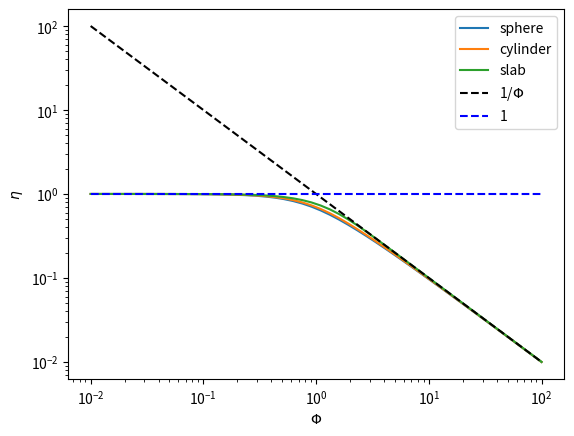

This figure's Python source: (Note: this script raises an exception after producing the figure.)
import numpy as np
from scipy.special import iv
import matplotlib.pyplot as plt

Phi = np.logspace(-2, 2)
eta_sphere = 1.0 / Phi * (1.0 / np.tanh(3 * Phi) - 1.0 / (3 * Phi))
eta_cylinder = 1 / Phi * iv(1, 2 * Phi) / iv(0, 2 * Phi)
eta_slab = np.tanh(Phi) / Phi

plt.loglog(Phi, eta_sphere, label='sphere')
plt.loglog(Phi, eta_cylinder, label='cylinder')
plt.loglog(Phi, eta_slab, label='slab')

plt.loglog(Phi, 1.0 / Phi, 'k--', label='1/$\Phi$')
plt.loglog(Phi,np.ones(shape=Phi.shape), 'b--', label='1')
plt.legend()
plt.xlabel('$\Phi$')
plt.ylabel('$\eta$')
plt.savefig('images/thiele-geometries.png')

import numpy as np
from pycse import BVP_nl
import matplotlib.pyplot as plt

n = [1.0, 2.0, 3.0]     # reaction order

R = 3.0
r1 = 0
r2 = R

N = 300
RBAR = np.linspace(r1, r2, N)

THIELE = np.logspace(-2, 1, 20)

for order in n:
    ETA = []

    c0 = 0.9
    p = 4
    init = c0 + (1 - c0) / R**p * RBAR**p

    for thiele in THIELE:
        def F(rbar, cbar, dcbardrbar):
            return -2.0 / rbar * dcbardrbar + thiele**2 * cbar**order

        def BCS(rbar, cbar):
            return [(cbar[1] - cbar[0])/(rbar[1] - rbar[0]),  # dc/dr(r=0) = 0
                     cbar[-1] - 1]                            # cbar(R) = 1

        CBAR = BVP_nl(F, RBAR, BCS, init)
        eta2 = 1./9. * np.trapz(CBAR**order * RBAR**2, RBAR)
        ETA += [eta2]

    plt.loglog(THIELE, ETA, label='n={0}'.format(order))

plt.legend(loc='best')
plt.xlabel(r'$\tilde{\Phi}$')
plt.ylabel(r'$\eta$')
plt.savefig('images/thiele-rxnorder-1.png')

import numpy as np
from pycse import BVP_nl
import matplotlib.pyplot as plt

n = [1.0, 2.0, 3.0]     # reaction order

R = 3.0
r1 = 0
r2 = R

N = 300
RBAR = np.linspace(r1, r2, N)

THIELE = np.logspace(-2, 1, 20)

for order in n:
    ETA = []

    c0 = 0.9
    p = 4
    init = c0 + (1 - c0) / R**p * RBAR**p

    for thiele in THIELE:
        def F(rbar, cbar, dcbardrbar):
            return (-2.0 / rbar * dcbardrbar
                    + 2 / (order + 1) * thiele**2 * cbar**order)

        def BCS(rbar, cbar):
            return [(cbar[1] - cbar[0])/(rbar[1] - rbar[0]),  # dc/dr(r=0) = 0
                     cbar[-1] - 1]                            # cbar(R) = 1

        CBAR = BVP_nl(F, RBAR, BCS, init)
        eta2 = 1./9. * np.trapz(CBAR**order * RBAR**2, RBAR)
        ETA += [eta2]

    plt.loglog(THIELE, ETA, label='n={0}'.format(order))

plt.legend(loc='best')
plt.xlabel(r'$\tilde{\Phi}$')
plt.ylabel('$\eta$')
plt.savefig('images/thiele-rxnorder-2.png')

import numpy as np
from pycse import BVP_nl
import matplotlib.pyplot as plt

PHI = [0.1, 1, 2]
R = 1
r1 = 0
r2 = R

N = 300
RBAR = np.linspace(r1, r2, N)

THIELE = np.logspace(-2, 2, 20)

for phi in PHI:
    ETA = []

    c0 = 0.9
    p = 4
    init = c0 + (1 - c0) / R**p * RBAR**p

    for thiele in THIELE:
        def F(rbar, cbar, dcbardrbar):
            return thiele**2 * cbar / (1.0 + phi * cbar)

        def BCS(rbar, cbar):
            return [(cbar[1] - cbar[0])/(rbar[1] - rbar[0]),  # dc/dr(r=0) = 0
                     cbar[-1] - 1]                            # cbar(R) = 1

        CBAR = BVP_nl(F, RBAR, BCS, init)
        eta = ((1.0 + phi) / thiele**2
               * (CBAR[-1] - CBAR[-2])/(RBAR[-1] - RBAR[-2]))
        ETA += [eta]

    plt.loglog(THIELE, ETA, label='$\phi$={0}'.format(phi))

plt.legend(loc='best')
plt.xlabel(r'$\tilde{\Phi}$')
plt.ylabel(r'$\eta$')
plt.savefig('images/thiele-hougwats-1.png')

import numpy as np
from pycse import BVP_nl
import matplotlib.pyplot as plt

PHI = [0.1, 1, 2]
R = 1
r1 = 0
r2 = R

N = 300
RBAR = np.linspace(r1, r2, N)

THIELE = np.logspace(-2, 2, 20)

for phi in PHI:
    ETA = []

    c0 = 0.9
    p = 4
    init = c0 + (1 - c0) / R**p * RBAR**p

    for thiele_wiggle in THIELE:
        thiele = ((1.0 + phi)
                  / phi * np.sqrt(2 * (phi - np.log(1.0 + phi)))
                  * thiele_wiggle)

        def F(rbar, cbar, dcbardrbar):
            return thiele**2 * cbar / (1.0 + phi * cbar)

        def BCS(rbar, cbar):
            return [(cbar[1] - cbar[0])/(rbar[1] - rbar[0]),  # dc/dr(r=0) = 0
                     cbar[-1] - 1]                            # cbar(R) = 1

        CBAR = BVP_nl(F, RBAR, BCS, init)
        eta = ((1.0 + phi) / thiele**2
               * (CBAR[-1] - CBAR[-2])/(RBAR[-1] - RBAR[-2]))
        ETA += [eta]

    plt.loglog(THIELE, ETA, label=r'$\phi$={0}'.format(phi))

plt.legend(loc='best')
plt.xlabel(r'$\tilde{\Phi}$')
plt.ylabel(r'$\eta$')
plt.savefig('images/thiele-hougwats-2.png')